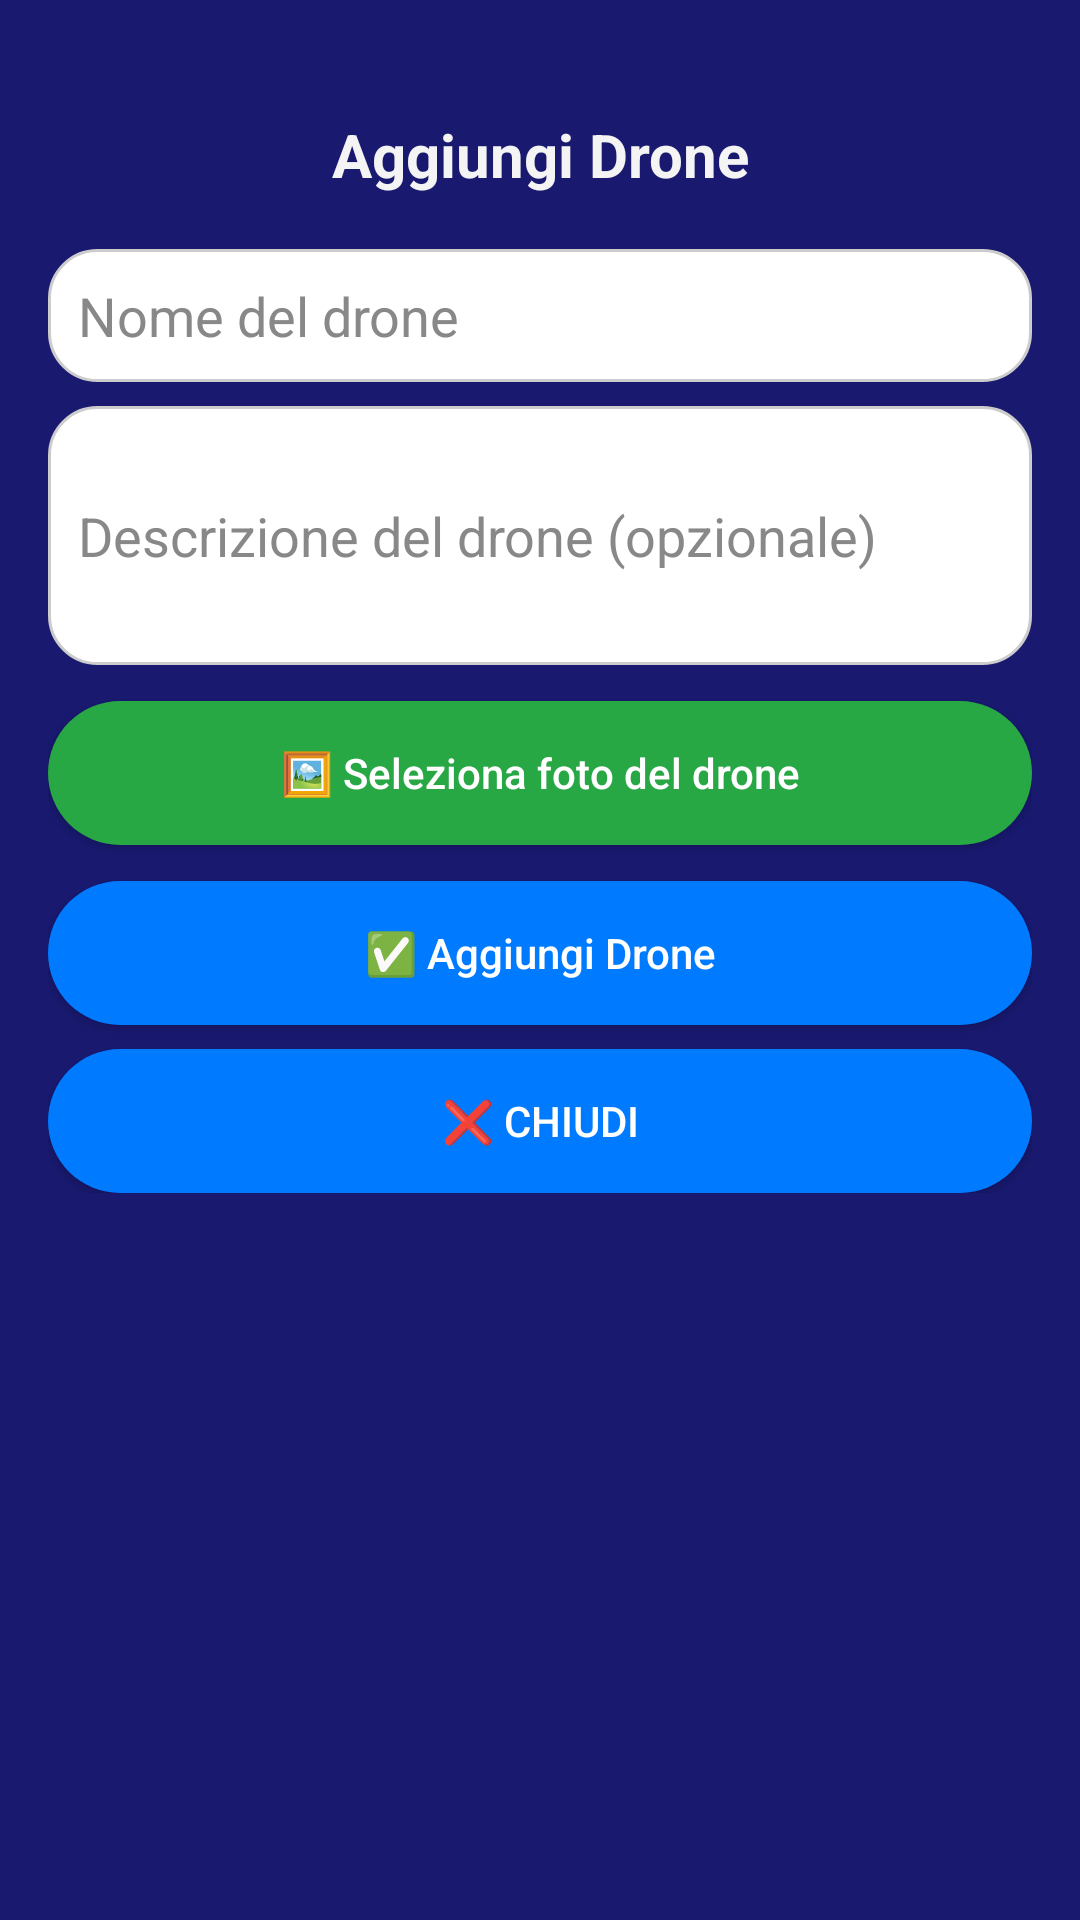

Here is an Android app screen rendered from its layout file. Give the layout XML and the strings, colors and styles it references.
<!-- AndroidManifest.xml: application theme Theme.AppCompat.Light -->
<!-- res/layout/activity_add_drone.xml -->
<androidx.constraintlayout.widget.ConstraintLayout
    xmlns:android="http://schemas.android.com/apk/res/android"
    android:layout_width="match_parent"
    android:layout_height="match_parent"
    android:background="#191970"
    android:fitsSystemWindows="true">

    <ScrollView
        android:layout_width="match_parent"
        android:layout_height="match_parent">

        <LinearLayout
            android:layout_width="match_parent"
            android:layout_height="wrap_content"
            android:orientation="vertical"
            android:padding="16dp">

            
            <View
                android:layout_width="match_parent"
                android:layout_height="12dp" />

            <TextView
                android:id="@+id/addDroneTitle"
                android:layout_width="match_parent"
                android:layout_height="wrap_content"
                android:text="Aggiungi Drone"
                android:textSize="20sp"
                android:textStyle="bold"
                android:textColor="#f4f4f4"
                android:gravity="center"
                android:padding="10dp" />

            <EditText
                android:id="@+id/drone_name_input"
                android:layout_width="match_parent"
                android:layout_height="wrap_content"
                android:background="@drawable/rounded_input"
                android:hint="Nome del drone"
                android:padding="10dp"
                android:textColor="#000"
                android:textColorHint="#888"
                android:layout_marginTop="8dp" />

            <EditText
                android:id="@+id/drone_description_input"
                android:layout_width="match_parent"
                android:layout_height="wrap_content"
                android:background="@drawable/rounded_input"
                android:hint="Descrizione del drone (opzionale)"
                android:padding="10dp"
                android:textColor="#000"
                android:textColorHint="#888"
                android:minLines="3"
                android:layout_marginTop="8dp" />

            <Button
                android:id="@+id/select_drone_photo_button"
                android:layout_width="match_parent"
                android:layout_height="wrap_content"
                android:text="🖼️ Seleziona foto del drone"
                android:textColor="@color/button_text_color"
                android:background="@drawable/rounded_button_green"
                android:textAllCaps="false"
                android:layout_marginTop="12dp" />

            <ImageView
                android:id="@+id/drone_photo_preview"
                android:layout_width="match_parent"
                android:layout_height="200dp"
                android:scaleType="centerCrop"
                android:layout_marginTop="8dp"
                android:visibility="gone" />

            <Button
                android:id="@+id/submit_drone_button"
                android:layout_width="match_parent"
                android:layout_height="wrap_content"
                android:text="✅ Aggiungi Drone"
                android:textColor="@color/button_text_color"
                android:background="@drawable/rounded_button_blue"
                android:textAllCaps="false"
                android:layout_marginTop="12dp" />

            <Button
                android:id="@+id/delete_drone_button"
                android:layout_width="match_parent"
                android:layout_height="wrap_content"
                android:text="🗑️ Elimina Drone"
                android:textColor="@color/button_text_color"
                android:background="@drawable/rounded_button_red"
                android:textAllCaps="false"
                android:layout_marginTop="8dp"
                android:visibility="gone" />

            <Button
                android:id="@+id/close_adddrone_button"
                android:layout_width="match_parent"
                android:layout_height="wrap_content"
                android:text="❌ Chiudi"
                android:textColor="@color/button_text_color"
                android:background="@drawable/rounded_button_blue"
                android:layout_marginTop="8dp" />

        </LinearLayout>

    </ScrollView>

</androidx.constraintlayout.widget.ConstraintLayout>
<!-- resources referenced by this layout -->
<resources>
  <color name="button_text_color">#FFFFFF</color>
  <!-- drawable rounded_button_blue (drawable) -->
  <shape xmlns:android="http://schemas.android.com/apk/res/android" android:shape="rectangle">
      <solid android:color="#007bff" />
      <corners android:radius="24dp" />
  </shape>
  <!-- drawable rounded_button_green (drawable) -->
  <shape xmlns:android="http://schemas.android.com/apk/res/android" android:shape="rectangle">
      <solid android:color="#28a745" />
      <corners android:radius="24dp" />
  </shape>
  <!-- drawable rounded_button_red (drawable) -->
  <shape xmlns:android="http://schemas.android.com/apk/res/android" android:shape="rectangle">
      <solid android:color="#FF0000" />
      <corners android:radius="24dp" />
  </shape>
  <!-- drawable rounded_input (drawable) -->
  <shape xmlns:android="http://schemas.android.com/apk/res/android" android:shape="rectangle">
      <solid android:color="#FFFFFF" />
      <corners android:radius="16dp" />
      <stroke android:width="1dp" android:color="#CCCCCC"/>
  </shape>
</resources>
